Run: headless pygame with SDL's dummy video driver; simulated clock (each Clock.tick advances the game by its frame time, no real sleeping); random seed 0; keys injected as events and as key.get_pressed() state; mouse plan: one left click at the window centre at the start of phase 2, then a move to the lower-right quarter at the start of phase 3.
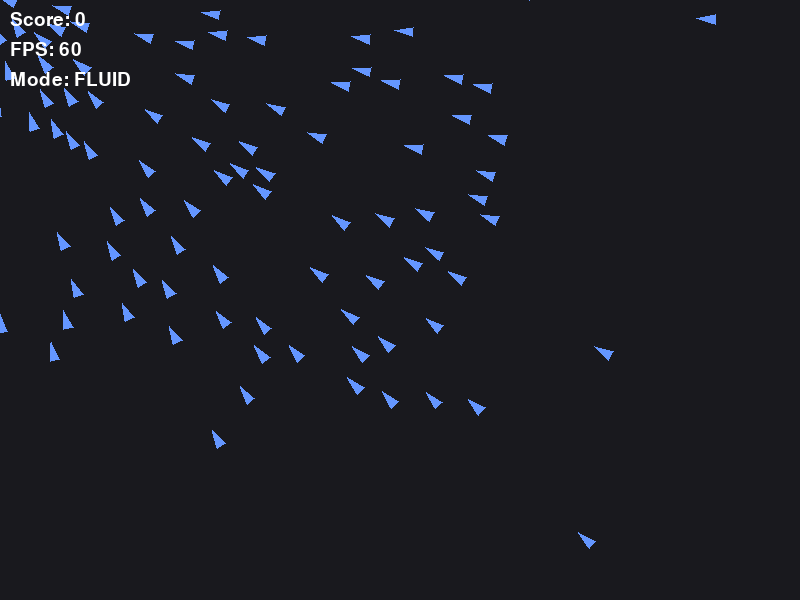
Frame 1 of 4 · flips 1–60 · no input
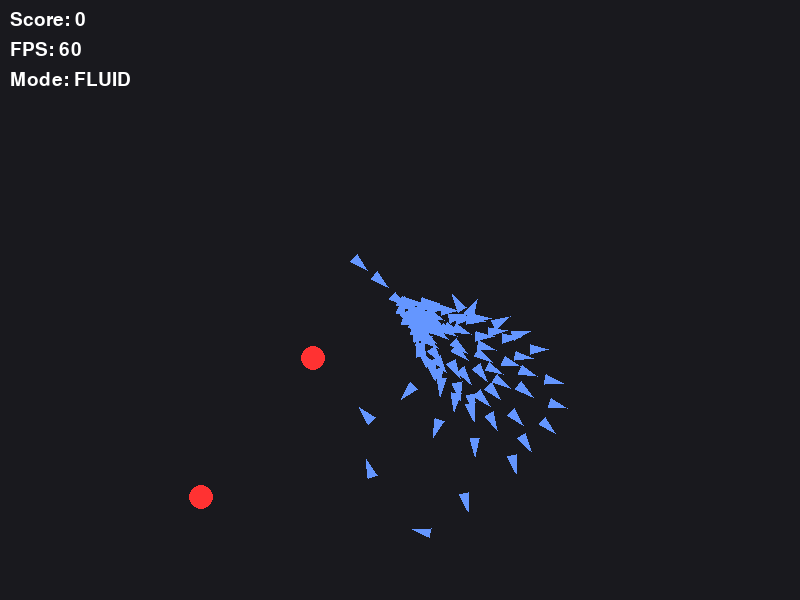
Frame 2 of 4 · flips 61–180 · clicked the window centre · tapped SPACE, RETURN · held RIGHT (→), D
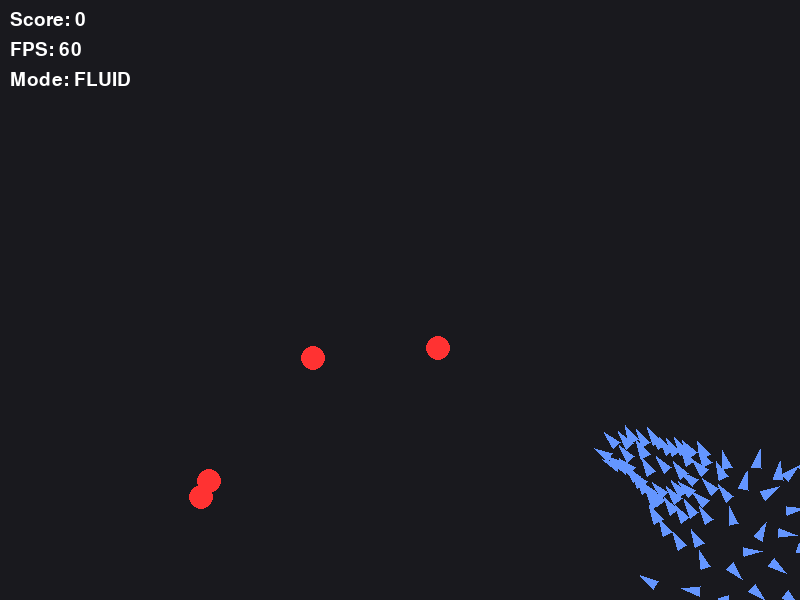
Frame 3 of 4 · flips 181–300 · moved the mouse to the lower-right quarter · held DOWN (↓), S
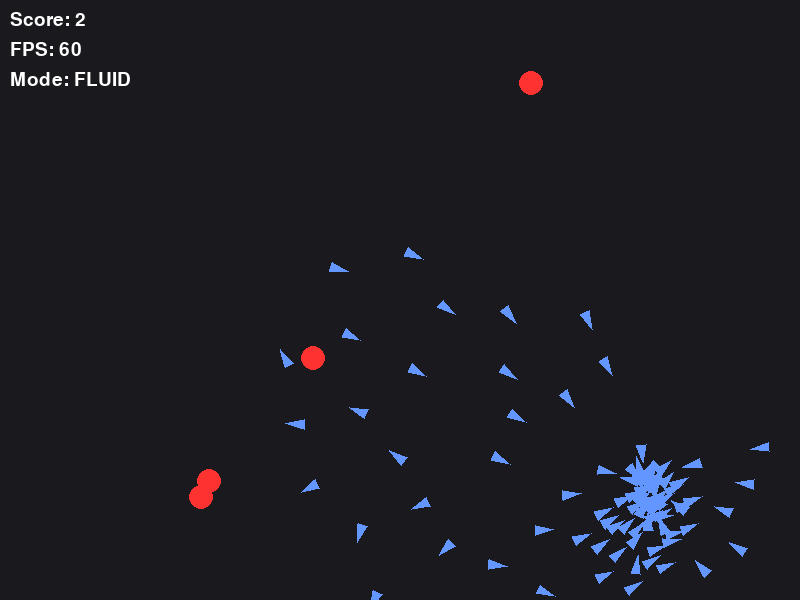
Frame 4 of 4 · flips 301–420 · held LEFT (←), A, UP (↑), W

The pygame program that drew these frames:

import pygame
import random
import math

# --- Configuration & Constants ---
WIDTH, HEIGHT = 800, 600
FPS = 60

# Colors
BG_COLOR = (25, 25, 30)         # Dark grey background
BOID_COLOR = (100, 150, 255)    # Blue minions
TARGET_COLOR = (255, 50, 50)    # Red targets
TEXT_COLOR = (255, 255, 255)

# Boid / Swarm Settings
NUM_BOIDS = 100
MAX_SPEED = 5.0
MAX_FORCE = 0.15
PERCEPTION_RADIUS = 60          # How far a boid can "see" its flockmates
PERCEPTION_SQ = PERCEPTION_RADIUS ** 2 # Squared for performance

# Behavior Weights (Normal state)
W_ALIGNMENT = 1.0
W_COHESION = 1.0
W_SEPARATION = 1.5
W_MOUSE = 1.2

# Behavior Weights ("Twist" / Dense state)
W_DENSE_COHESION = 6.0          # Drastically increase pull towards flock center
W_DENSE_MOUSE = 4.0             # Drastically increase pull towards cursor
W_DENSE_SEPARATION = 0.5        # Reduce separation to allow tighter packing

class Boid:
    def __init__(self, x, y):
        self.position = pygame.math.Vector2(x, y)
        # Random initial velocity
        self.velocity = pygame.math.Vector2(random.uniform(-1, 1), random.uniform(-1, 1))
        if self.velocity.length_squared() > 0:
            self.velocity.scale_to_length(MAX_SPEED)
        self.acceleration = pygame.math.Vector2(0, 0)
        self.size = 8

    def apply_force(self, force):
        self.acceleration += force

    def steer(self, desired):
        """Calculates the steering force required to reach a desired velocity."""
        if desired.length_squared() > 0:
            desired.scale_to_length(MAX_SPEED)
            steer_force = desired - self.velocity
            if steer_force.length_squared() > MAX_FORCE ** 2:
                steer_force.scale_to_length(MAX_FORCE)
            return steer_force
        return pygame.math.Vector2(0, 0)

    def apply_behaviors(self, boids, mouse_pos, is_dense):
        """Calculates and applies Boids AI rules: Cohesion, Alignment, Separation."""
        alignment_vec = pygame.math.Vector2(0, 0)
        cohesion_vec = pygame.math.Vector2(0, 0)
        separation_vec = pygame.math.Vector2(0, 0)
        total = 0

        # Iterate through flock to calculate local behaviors
        for other in boids:
            if other is not self:
                dist_sq = self.position.distance_squared_to(other.position)
                if dist_sq < PERCEPTION_SQ:
                    # Alignment: Add velocities of local flockmates
                    alignment_vec += other.velocity
                    
                    # Cohesion: Add positions to find the local center of mass
                    cohesion_vec += other.position
                    
                    # Separation: Steer away from crowding neighbors
                    diff = self.position - other.position
                    if dist_sq > 0:
                        diff /= dist_sq # Weight closer boids more heavily
                    separation_vec += diff
                    
                    total += 1

        if total > 0:
            # Finalize Alignment
            alignment_vec /= total
            alignment_steer = self.steer(alignment_vec)
            
            # Finalize Cohesion (steer towards center of mass)
            cohesion_vec /= total
            cohesion_steer = self.steer(cohesion_vec - self.position)
            
            # Finalize Separation
            separation_vec /= total
            separation_steer = self.steer(separation_vec)
        else:
            alignment_steer = pygame.math.Vector2(0, 0)
            cohesion_steer = pygame.math.Vector2(0, 0)
            separation_steer = pygame.math.Vector2(0, 0)

        # Mouse attraction behavior
        mouse_steer = self.steer(mouse_pos - self.position)

        # Apply weights based on the "Twist" mechanic (Density Control)
        if is_dense:
            self.apply_force(alignment_steer * W_ALIGNMENT)
            self.apply_force(cohesion_steer * W_DENSE_COHESION)
            self.apply_force(separation_steer * W_DENSE_SEPARATION)
            self.apply_force(mouse_steer * W_DENSE_MOUSE)
        else:
            self.apply_force(alignment_steer * W_ALIGNMENT)
            self.apply_force(cohesion_steer * W_COHESION)
            self.apply_force(separation_steer * W_SEPARATION)
            self.apply_force(mouse_steer * W_MOUSE)

    def update(self):
        """Updates physics and resets acceleration."""
        self.velocity += self.acceleration
        if self.velocity.length_squared() > MAX_SPEED ** 2:
            self.velocity.scale_to_length(MAX_SPEED)
        
        self.position += self.velocity
        self.acceleration *= 0 # Clear acceleration for next frame

    def draw(self, surface):
        """Draws the boid as a triangle pointing in the direction of velocity."""
        angle = math.atan2(self.velocity.y, self.velocity.x)
        # Calculate triangle vertices based on current angle
        p1 = self.position + pygame.math.Vector2(math.cos(angle), math.sin(angle)) * self.size * 1.5
        p2 = self.position + pygame.math.Vector2(math.cos(angle + 2.5), math.sin(angle + 2.5)) * self.size
        p3 = self.position + pygame.math.Vector2(math.cos(angle - 2.5), math.sin(angle - 2.5)) * self.size
        pygame.draw.polygon(surface, BOID_COLOR, [p1, p2, p3])

class Target:
    def __init__(self):
        # Spawn randomly within screen bounds, slightly padded
        self.position = pygame.math.Vector2(random.randint(50, WIDTH-50), random.randint(50, HEIGHT-50))
        self.radius = 12

    def draw(self, surface):
        pygame.draw.circle(surface, TARGET_COLOR, (int(self.position.x), int(self.position.y)), self.radius)

def main():
    pygame.init()
    screen = pygame.display.set_mode((WIDTH, HEIGHT))
    pygame.display.set_caption("Fluid Swarm Commander Prototype")
    clock = pygame.time.Clock()
    font = pygame.font.SysFont(None, 28)

    # Initialize Entities
    boids = [Boid(random.randint(0, WIDTH), random.randint(0, HEIGHT)) for _ in range(NUM_BOIDS)]
    targets = []
    score = 0
    target_spawn_timer = 0

    running = True
    while running:
        # 1. Event Handling
        for event in pygame.event.get():
            if event.type == pygame.QUIT:
                running = False

        # 2. Logic Updates
        mouse_x, mouse_y = pygame.mouse.get_pos()
        mouse_vec = pygame.math.Vector2(mouse_x, mouse_y)
        
        # The "Twist": Check if Left Mouse Button is held
        mouse_buttons = pygame.mouse.get_pressed()
        is_dense = mouse_buttons[0] 

        # Spawn Targets periodically (max 5 on screen)
        target_spawn_timer += 1
        if target_spawn_timer > 60 and len(targets) < 5:
            targets.append(Target())
            target_spawn_timer = 0

        # Update Swarm
        for boid in boids:
            boid.apply_behaviors(boids, mouse_vec, is_dense)
            boid.update()

        # Check Collisions (Swarm vs Targets)
        targets_to_remove = []
        for target in targets:
            for boid in boids:
                # Fast distance check using squared distance
                if boid.position.distance_squared_to(target.position) < target.radius ** 2:
                    score += 1
                    targets_to_remove.append(target)
                    break # Target is destroyed, move to next target
        
        for t in targets_to_remove:
            if t in targets:
                targets.remove(t)

        # 3. Rendering
        screen.fill(BG_COLOR)

        for target in targets:
            target.draw(screen)

        for boid in boids:
            boid.draw(screen)

        # Draw UI (Score & FPS)
        fps = int(clock.get_fps())
        score_surface = font.render(f"Score: {score}", True, TEXT_COLOR)
        fps_surface = font.render(f"FPS: {fps}", True, TEXT_COLOR)
        mode_surface = font.render(f"Mode: {'DENSE' if is_dense else 'FLUID'}", True, TEXT_COLOR)
        
        screen.blit(score_surface, (10, 10))
        screen.blit(fps_surface, (10, 40))
        screen.blit(mode_surface, (10, 70))

        pygame.display.flip()
        clock.tick(FPS)

    pygame.quit()

if __name__ == "__main__":
    main()
